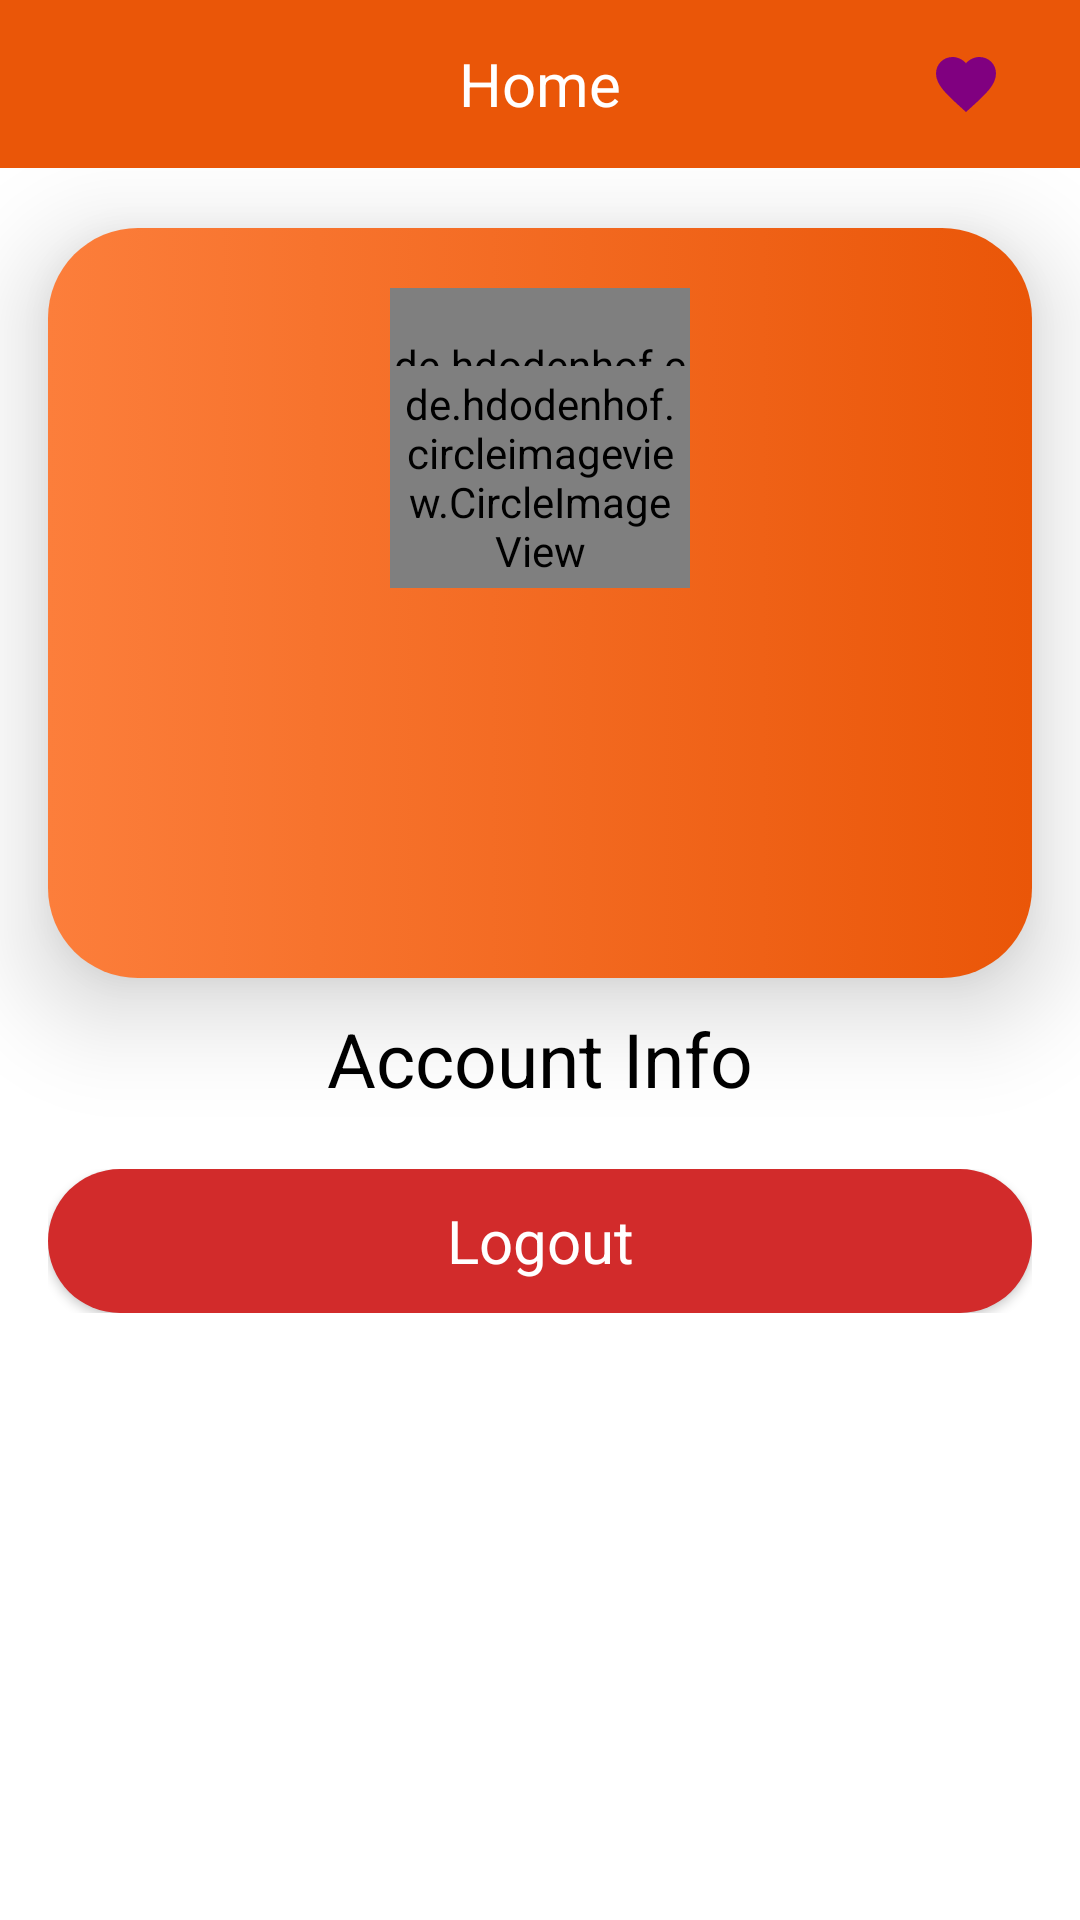

Here is an Android app screen rendered from its layout file. Give the layout XML and the strings, colors and styles it references.
<!-- AndroidManifest.xml: application theme Theme.BusinessCards -->
<!-- res/layout/fragment_home.xml -->
<?xml version="1.0" encoding="utf-8"?>
<layout xmlns:android="http://schemas.android.com/apk/res/android"
    xmlns:app="http://schemas.android.com/apk/res-auto"
    xmlns:tools="http://schemas.android.com/tools">

    <data>

        <variable
            name="item"
            type="com.example.businesscards.home.HomeFragment" />
    </data>

    <RelativeLayout
        android:layout_width="match_parent"
        android:layout_height="match_parent">

        <RelativeLayout
            android:id="@+id/custom_toolbar"
            android:layout_width="match_parent"
            android:layout_height="?actionBarSize"
            android:background="@color/orange">

            <TextView
                style="@style/text_white_both_20sp"
                android:layout_width="wrap_content"
                android:layout_height="wrap_content"
                android:layout_centerInParent="true"
                android:text="@string/home" />

            <ImageView
                android:id="@+id/favorite_cards"
                android:layout_width="wrap_content"
                android:layout_height="wrap_content"
                android:src="@drawable/ic_favorite"
                android:layout_alignParentEnd="true"
                android:layout_centerVertical="true"
                android:layout_marginEnd="@dimen/dimen_16"
                android:padding="@dimen/dimen_10"/>
        </RelativeLayout>

    <androidx.core.widget.NestedScrollView
        android:layout_width="match_parent"
        android:layout_height="match_parent"
        android:layout_below="@+id/custom_toolbar">

        <RelativeLayout
            android:layout_width="match_parent"
            android:layout_height="match_parent">


            <LinearLayout
                android:id="@+id/home_card"
                android:layout_width="match_parent"
                android:layout_height="250dp"
                android:layout_marginHorizontal="@dimen/dimen_16"
                android:layout_marginTop="@dimen/dimen_20"
                android:background="@drawable/card_view_background_orange"
                android:elevation="@dimen/dimen_20"
                android:orientation="vertical">

                <RelativeLayout
                    android:layout_width="@dimen/dimen_100"
                    android:layout_height="@dimen/dimen_100"
                    android:layout_gravity="center"
                    android:layout_marginTop="@dimen/dimen_20">

                    <de.hdodenhof.circleimageview.CircleImageView
                        android:id="@+id/home_profile_image"
                        android:layout_width="match_parent"
                        android:layout_height="match_parent" />

                    <de.hdodenhof.circleimageview.CircleImageView
                        android:id="@+id/add_picture_button"
                        android:layout_width="wrap_content"
                        android:layout_height="wrap_content"
                        android:layout_alignParentEnd="true"
                        android:layout_alignParentBottom="true"
                        android:padding="@dimen/dimen_3"
                        android:src="@drawable/ic_add_circle"
                        app:civ_circle_background_color="@color/white_both" />
                </RelativeLayout>


                <TextView
                    android:id="@+id/home_profile_username"
                    style="@style/text_white_both_25sp"
                    android:layout_width="wrap_content"
                    android:layout_height="wrap_content"
                    android:layout_gravity="center"
                    android:layout_marginTop="@dimen/dimen_10" />

                <TextView
                    android:id="@+id/home_profile_email"
                    style="@style/text_white_both_20sp"
                    android:layout_width="wrap_content"
                    android:layout_height="wrap_content"
                    android:layout_gravity="center"
                    android:layout_marginTop="@dimen/dimen_10" />

            </LinearLayout>

            <TextView
                android:id="@+id/home_profile_account_info"
                style="@style/text_white_25sp"
                android:layout_width="wrap_content"
                android:layout_height="wrap_content"
                android:layout_below="@id/home_card"
                android:layout_centerHorizontal="true"
                android:layout_marginHorizontal="@dimen/dimen_16"
                android:layout_marginTop="@dimen/dimen_10"
                android:text="@string/account_info" />

            <androidx.recyclerview.widget.RecyclerView
                android:id="@+id/rvAccountInfo"
                android:layout_width="match_parent"
                android:layout_height="wrap_content"
                android:layout_below="@id/home_profile_account_info"
                android:layout_marginHorizontal="@dimen/dimen_16"
                android:layout_marginTop="@dimen/dimen_10"
                tools:itemCount="3" />

            <LinearLayout
                android:layout_width="match_parent"
                android:layout_height="match_parent"
                android:layout_below="@+id/rvAccountInfo"
                android:layout_marginHorizontal="@dimen/dimen_16"
                android:layout_marginTop="@dimen/dimen_10"
                android:layout_marginBottom="@dimen/dimen_20">

                <androidx.appcompat.widget.AppCompatButton
                    android:id="@+id/logout_button"
                    style="@style/text_white_both_20sp"
                    android:layout_width="match_parent"
                    android:layout_height="wrap_content"
                    android:background="@drawable/rounded_red_button_container"
                    android:text="@string/logout"
                    android:textAlignment="center"
                    android:textAllCaps="false" />
            </LinearLayout>
        </RelativeLayout>
    </androidx.core.widget.NestedScrollView>
    </RelativeLayout>
</layout>
<!-- resources referenced by this layout -->
<resources>
  <color name="orange">#EA5608</color>
  <color name="white_both">#FFFFFFFF</color>
  <dimen name="dimen_10">10dp</dimen>
  <dimen name="dimen_100">100dp</dimen>
  <dimen name="dimen_16">16dp</dimen>
  <dimen name="dimen_20">20dp</dimen>
  <dimen name="dimen_3">3dp</dimen>
  <!-- drawable card_view_background_orange (drawable) -->
  <?xml version="1.0" encoding="utf-8"?>
  <selector xmlns:android="http://schemas.android.com/apk/res/android">
      <item>
          <shape android:shape="rectangle">
              <corners android:radius="30dp" />
              <gradient
                  android:angle="180"
                  android:startColor="#EA5608"
                  android:endColor="#FC7E3B"
                  android:type="linear" />
          </shape>
      </item>
  </selector>
  <!-- drawable ic_add_circle (drawable) -->
  <vector
      android:height="24dp"
      android:tint="@color/dark_blue"
      android:viewportHeight="24"
      android:viewportWidth="24"
      android:width="24dp"
      xmlns:android="http://schemas.android.com/apk/res/android">
      <path
          android:fillColor="@color/white_both"
          android:pathData="M12,2C6.48,2 2,6.48 2,12s4.48,10 10,10 10,-4.48 10,-10S17.52,2 12,2zM17,13h-4v4h-2v-4L7,13v-2h4L11,7h2v4h4v2z"/>
  </vector>
  <!-- drawable ic_favorite (drawable) -->
  <vector android:height="24dp" android:tint="#800080"
      android:viewportHeight="24" android:viewportWidth="24"
      android:width="24dp" xmlns:android="http://schemas.android.com/apk/res/android">
      <path android:fillColor="@android:color/white" android:pathData="M12,21.35l-1.45,-1.32C5.4,15.36 2,12.28 2,8.5 2,5.42 4.42,3 7.5,3c1.74,0 3.41,0.81 4.5,2.09C13.09,3.81 14.76,3 16.5,3 19.58,3 22,5.42 22,8.5c0,3.78 -3.4,6.86 -8.55,11.54L12,21.35z"/>
  </vector>
  <!-- drawable rounded_red_button_container (drawable) -->
  <?xml version="1.0" encoding="utf-8"?>
  <shape xmlns:android="http://schemas.android.com/apk/res/android"
      android:shape="rectangle">
      <corners
          android:radius="30dp" />
      <solid
          android:color="@color/red"/>
  </shape>
  <string name="account_info">Account Info</string>
  <string name="home">Home</string>
  <string name="logout">Logout</string>
  <style name="text_white_25sp" parent="@style/Theme.AppCompat">
          <item name="android:textColor">@color/white</item>
          <item name="android:textSize">25sp</item>
      </style>
  <style name="text_white_both_20sp" parent="@style/Theme.AppCompat">
          <item name="android:textColor">@color/white_both</item>
          <item name="android:textSize">20sp</item>
      </style>
  <style name="text_white_both_25sp" parent="@style/Theme.AppCompat">
          <item name="android:textColor">@color/white_both</item>
          <item name="android:textSize">25sp</item>
      </style>
  <style name="Theme.BusinessCards" parent="Theme.MaterialComponents.DayNight.DarkActionBar">
          
          <item name="colorPrimary">@color/purple_500</item>
          <item name="colorPrimaryVariant">@color/purple_700</item>
          <item name="colorOnPrimary">@color/white</item>
          
          <item name="colorSecondary">@color/teal_200</item>
          <item name="colorSecondaryVariant">@color/teal_700</item>
          <item name="colorOnSecondary">@color/black</item>
          
          <item name="android:statusBarColor" tools:targetApi="l">?attr/colorPrimaryVariant</item>
          
      </style>
  <color name="dark_blue">#00008B</color>
  <color name="red">#D22B2B</color>
  <color name="white">#FF000000</color>
  <color name="purple_500">#EA5608</color>
  <color name="purple_700">#EA5608</color>
  <color name="teal_200">#EA5608</color>
  <color name="teal_700">#FF018786</color>
  <color name="black">#FF000000</color>
</resources>
